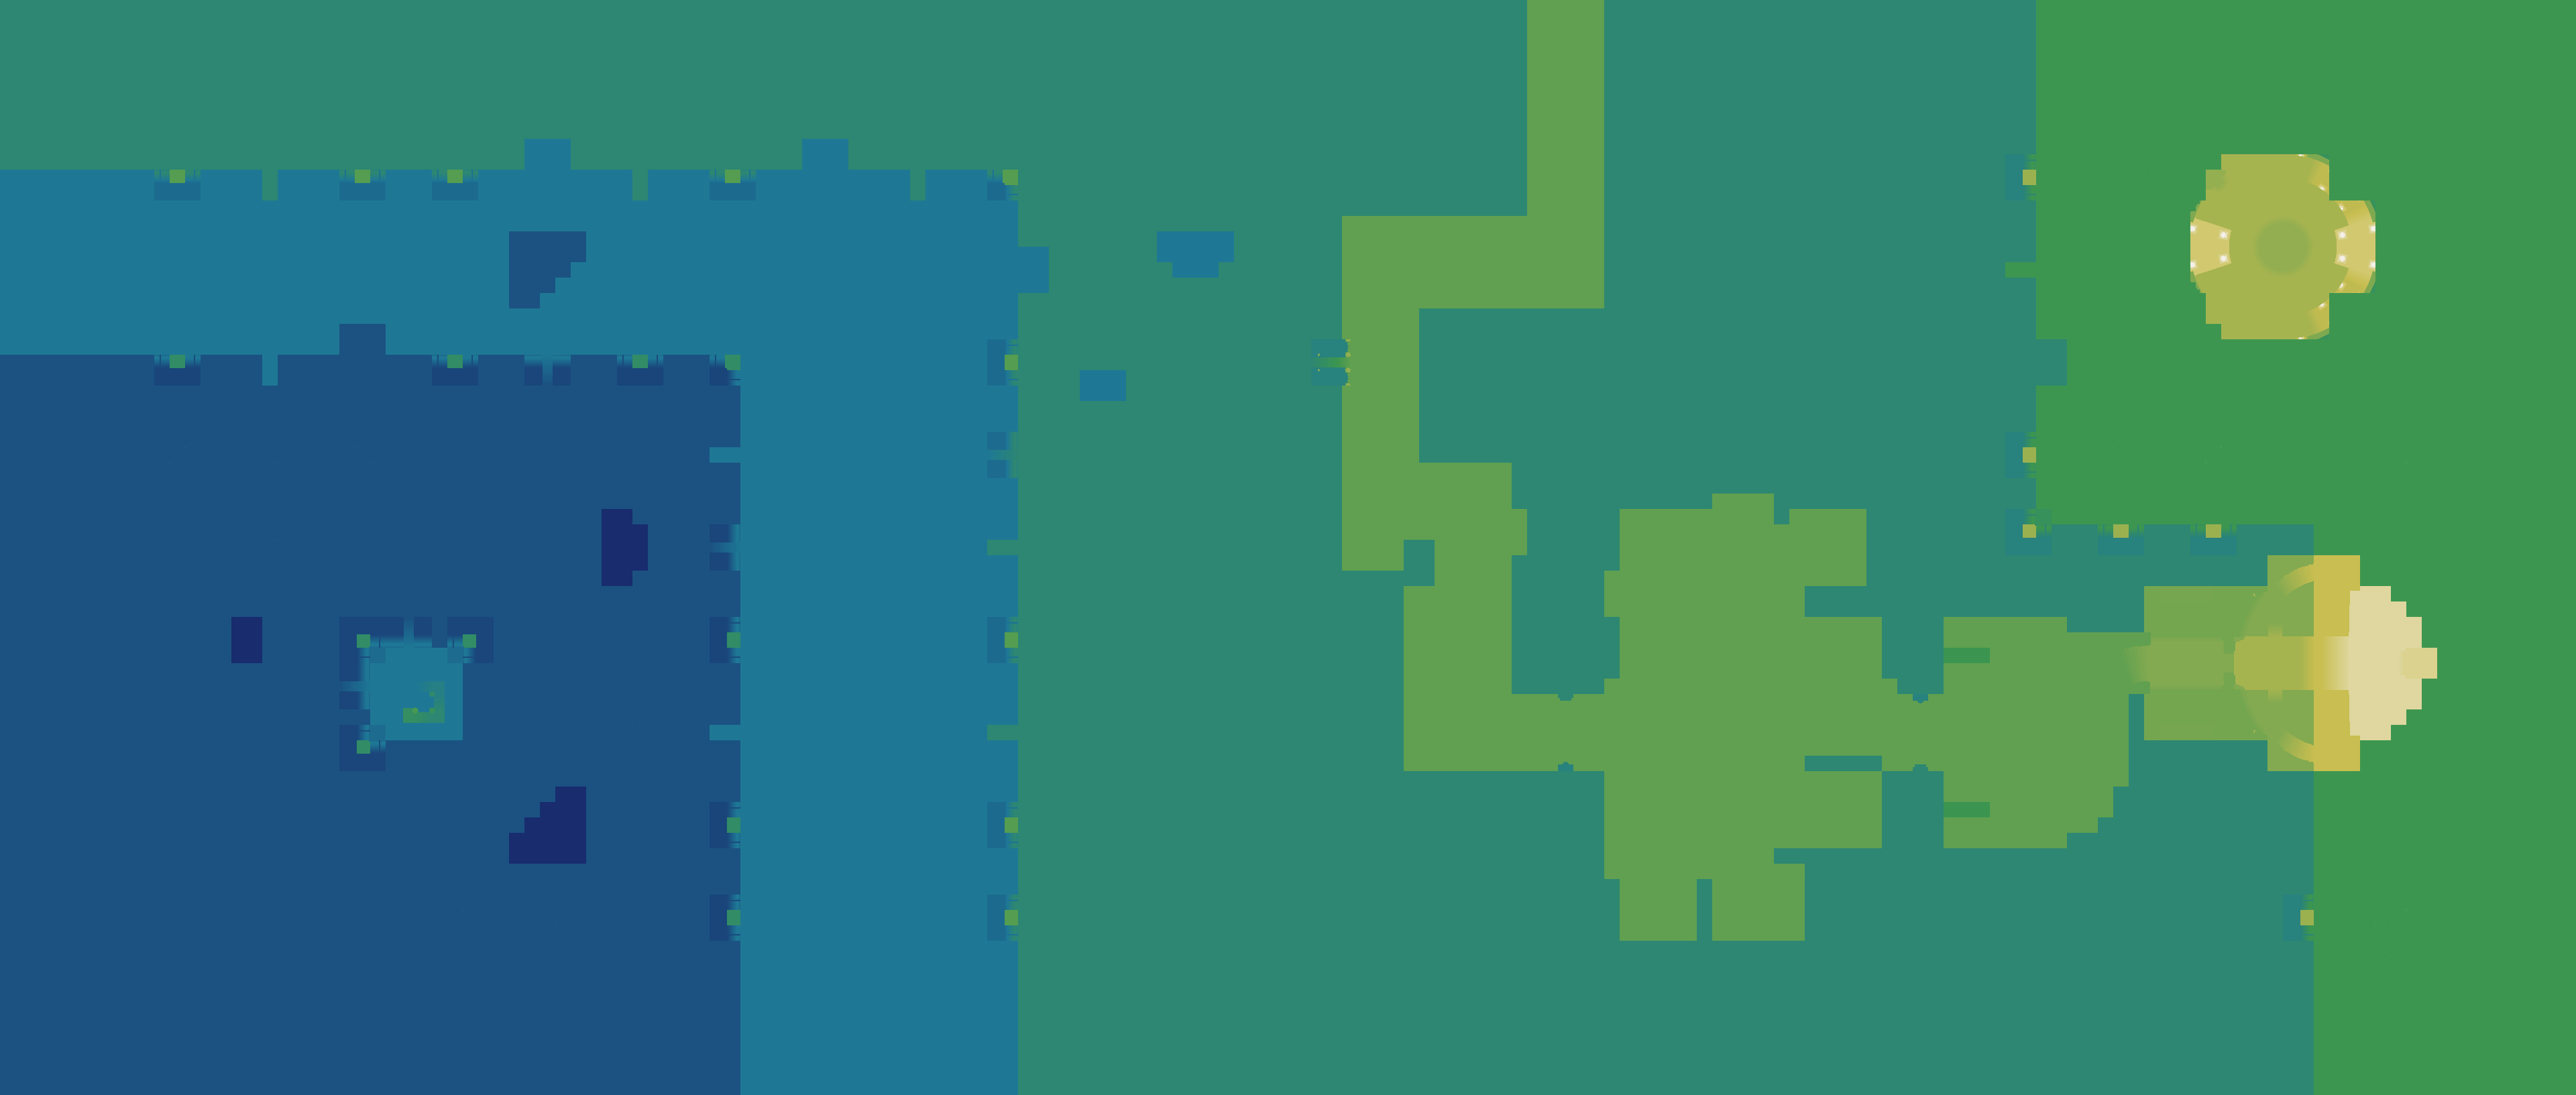

Source data for this figure (header and first rows):
source	layout_generated (walk_layer.build_heigh…
grid	sim_706402856.tsv
width	3841
height	1633
format	i16 LE, row-major, levels of 7.8125 worl…
min	-32
max	223
